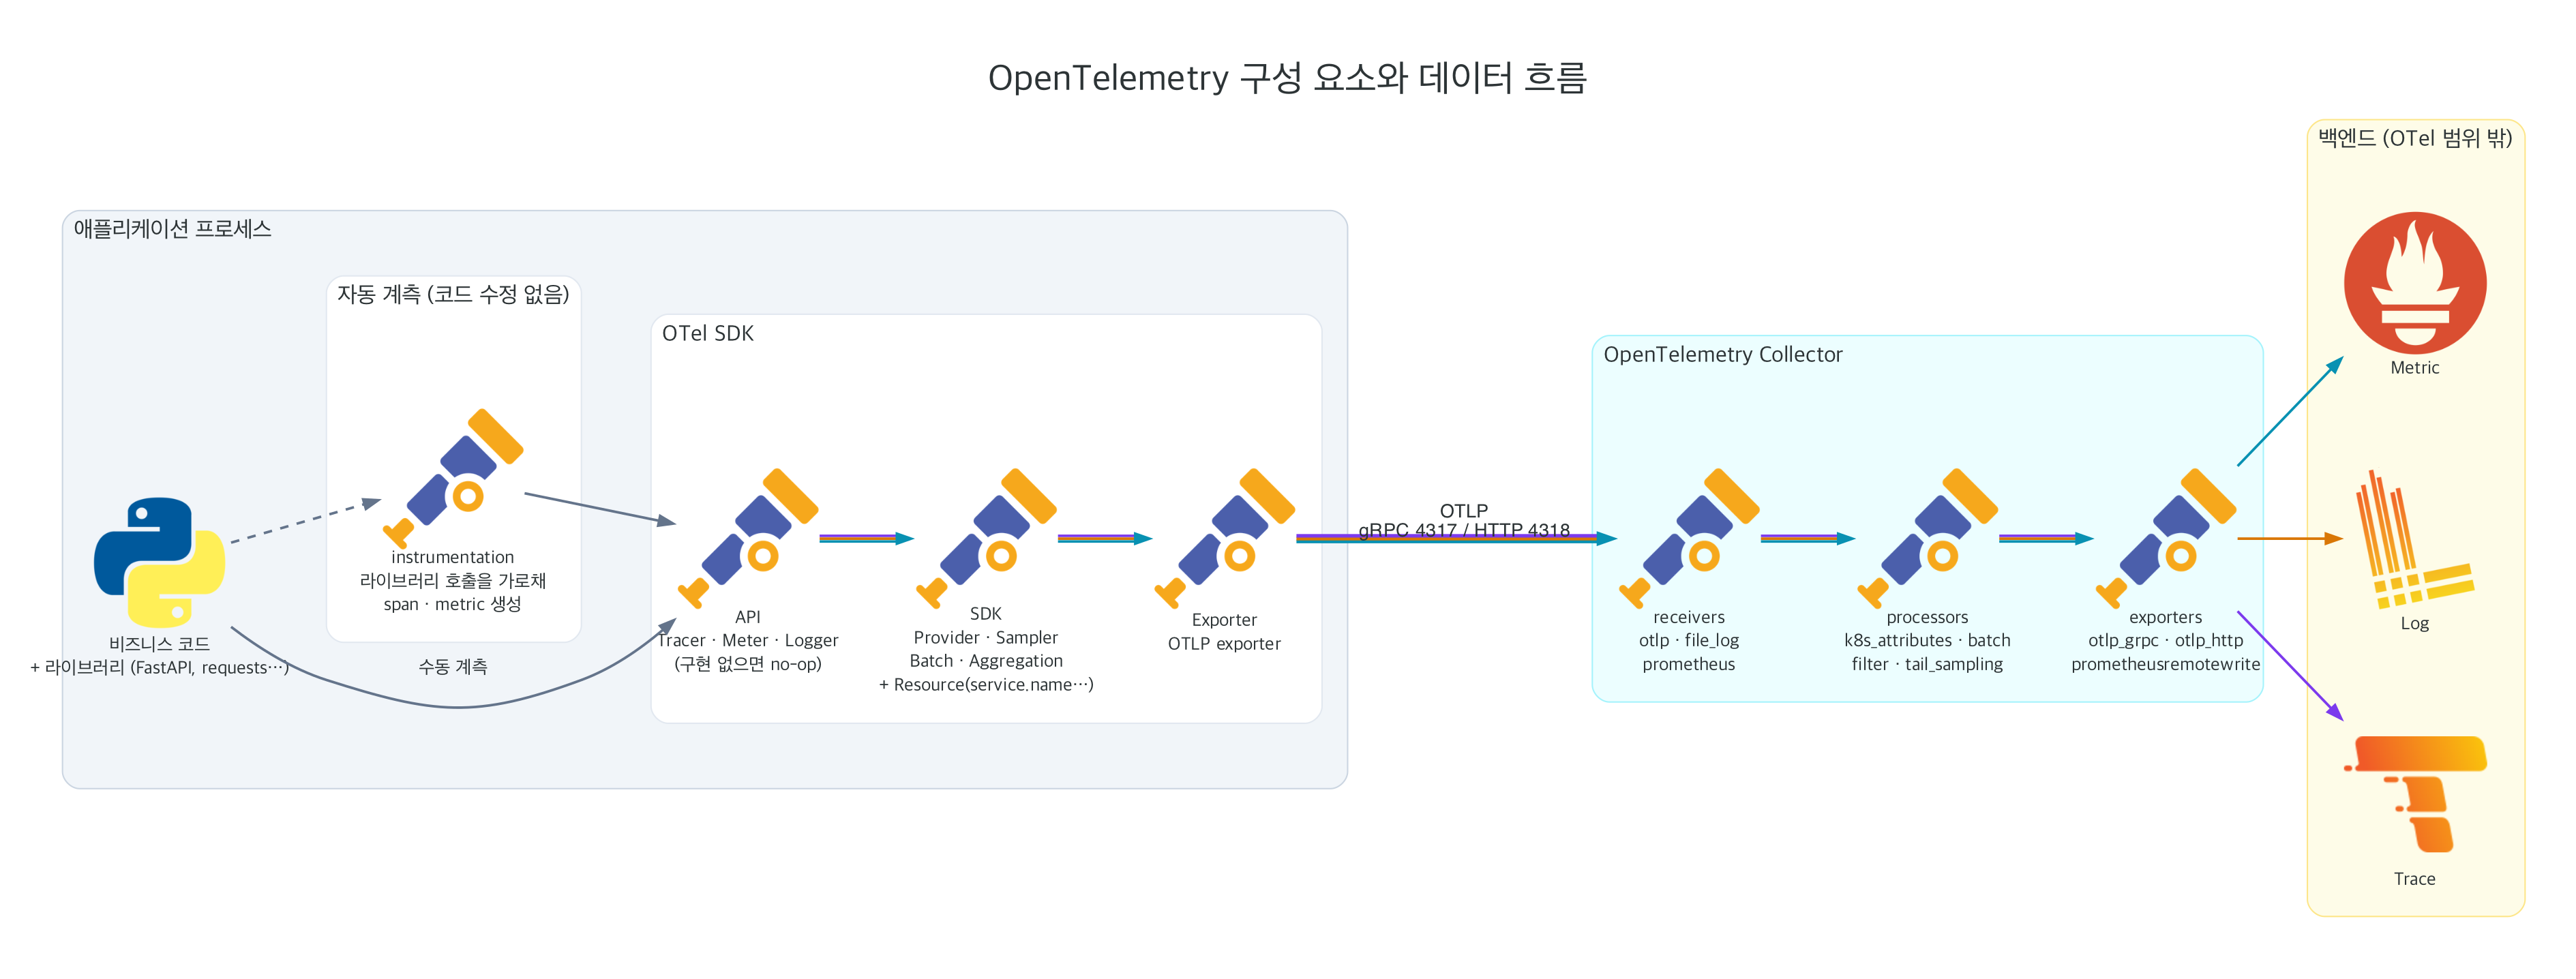

Here is the Python script that generated this plot:
"""OTel 구성 요소: API → SDK → Exporter → OTLP → Collector(receiver → processor → exporter) → 백엔드.

실행: python3 03_otel_components.py  →  03_otel_components.png
"""
from diagrams import Cluster, Diagram, Edge
from diagrams.custom import Custom
from diagrams.onprem.logging import Loki
from diagrams.onprem.monitoring import Prometheus
from diagrams.onprem.tracing import Tempo
from diagrams.programming.language import Python

from _style import (ALL, COLLECT, GEN, GRAY, LOG, METRIC, OTEL_ICON, REQ, STORE, TRACE, WHITE,
                    diagram_kwargs)

with Diagram("OpenTelemetry 구성 요소와 데이터 흐름",
             **diagram_kwargs("03_otel_components", direction="LR", ranksep="0.9")):

    with Cluster("애플리케이션 프로세스", graph_attr=GEN):
        code = Python("비즈니스 코드\n+ 라이브러리 (FastAPI, requests…)")
        with Cluster("자동 계측 (코드 수정 없음)", graph_attr=WHITE):
            auto = Custom("instrumentation\n라이브러리 호출을 가로채\nspan · metric 생성", OTEL_ICON)
        with Cluster("OTel SDK", graph_attr=WHITE):
            api = Custom("API\nTracer · Meter · Logger\n(구현 없으면 no-op)", OTEL_ICON)
            sdk = Custom("SDK\nProvider · Sampler\nBatch · Aggregation\n+ Resource(service.name…)", OTEL_ICON)
            exp = Custom("Exporter\nOTLP exporter", OTEL_ICON)
        code >> Edge(color=REQ, label="수동 계측") >> api
        code >> Edge(color=REQ, style="dashed") >> auto >> Edge(color=REQ) >> api
        api >> Edge(color=ALL) >> sdk >> Edge(color=ALL) >> exp

    with Cluster("OpenTelemetry Collector", graph_attr=COLLECT):
        rcv = Custom("receivers\notlp · file_log\nprometheus", OTEL_ICON)
        prc = Custom("processors\nk8s_attributes · batch\nfilter · tail_sampling", OTEL_ICON)
        cex = Custom("exporters\notlp_grpc · otlp_http\nprometheusremotewrite", OTEL_ICON)
        rcv >> Edge(color=ALL) >> prc >> Edge(color=ALL) >> cex

    with Cluster("백엔드 (OTel 범위 밖)", graph_attr=STORE):
        prom = Prometheus("Metric")
        loki = Loki("Log")
        tempo = Tempo("Trace")

    exp >> Edge(color=ALL, label="OTLP\ngRPC 4317 / HTTP 4318", penwidth="2.5") >> rcv
    cex >> Edge(color=METRIC) >> prom
    cex >> Edge(color=LOG) >> loki
    cex >> Edge(color=TRACE) >> tempo
